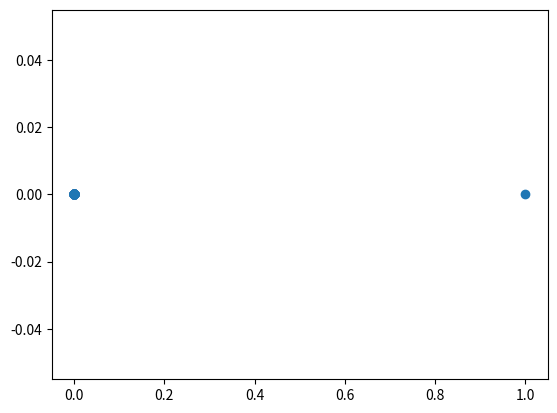

The matplotlib source for this figure:
# Set of functions for dynamical systems written by Noa3h J. Blair
# Imports packages used
import numpy as np
import sympy as sp
import matplotlib.mlab as mlab
import matplotlib.pyplot as plt

## Tools for Sinusoidal Forces
# These are for a system with driving force of the form
    # F(t) = g cos(2 pi t)
    # where g is strength of force
    # the period is fixed at one so that the equations are a little nicer

# Function to use runga kutta solve system over one period
# dq/dt = p
# dp/dt = f(q,p) + g*cos(2 pi t)
    # time_ind_force:= the time independent force (q,p); function
    # q:= position; float
    # p:= generalized momentum; float
    # g:= driving strength
def one_period_sol(time_ind_force,qo,po,g):
    # time step for runga-kutta
    dt = 1.0/50.0
    # starts q and p at their initial values
    q = qo
    p = po
    for j in range(0,50):
        # current value of time
        t = dt*j
        # the runga-kutta 45 correction terms
        k1q = dt*p
        k1p = dt*(time_ind_force(q,p) + g*np.cos(2*np.pi*t))
        k2q = dt*(p + (0.5*k1p))
        k2p = dt*(time_ind_force(q + (0.5*k1p),p + (0.5*k1p)) + g*np.cos(2*np.pi*(t+0.5*dt)))
        k3q = dt*(p + (0.5*k2p))
        k3p = dt*(time_ind_force(q + (0.5*k2p),p + (0.5*k2p)) + g*np.cos(2*np.pi*(t+0.5*dt)))
        k4q = dt*(p + k3p)
        k4p = dt*(time_ind_force(q + k3p,p + k3p) + g*np.cos(2*np.pi*(t+dt)))
        q += (1.0/6.0) *(k1q + 2*k2q + 2*k3q + k4q)
        p += (1.0/6.0) *(k1p + 2*k2p + 2*k3p + k4p)
    return q,p

# Generates the first n values of the poincare map
    # time_ind_force:= the time independent force (q,p); function
    # qo:= the initial position; float
    # po:= the initial momentum; float
    # g:= the strength of driving force; float
    # n:= number of periods; int
def poincare(time_ind_force,qo,po,g,n):
    # initializes the arrays
    qvals = np.zeros(n)
    pvals = np.zeros(n)
    qvals[0] = qo
    pvals[0] = po
    # computes the evolution of each point and then adds that point to the array
    for k in range(1,n):
        q,p = one_period_sol(time_ind_force,qvals[k-1],pvals[k-1],g)
        qvals[k] = q
        pvals[k] = p
    return qvals, pvals

# Plots poincare map for damped driven pendulum over n periods
    # time_ind_force:= the time independent force (q,p); function
    # qo:= the initial position; float
    # po:= the initial momentum; float
    # g:= the strength of driving force; float
    # n:= number of periods; int
def poincare_plot(time_ind_force,qo,po,g,n):
    qvals, pvals = poincare(time_ind_force,qo,po,g,n)
    plt.scatter(qvals,pvals)
    plt.show()

## Common unforced systems (called by sinus_solution)
# for all of these
    # q:= current position; float
    # p:= current momentum; float
# Linear oscillator
def linear_osc(q,p):
    # damping coefficient and natural frequency respectively
    b = 0.5
    w = 6.0
    # gives force
    force = -2.0*b*p - (w**2)*q
    return force
# Damped Driven Pendulum
def ddpend(q,p):
    # damping coefficient and natural frequency respectively
    b = 0.5
    w = 6.0
    # gives force
    force = -2.0*b*p - (w**2)*np.sin(q)
    return force
# Duffing Equation
def duffing(q,p):
    force = q - (q**3)
    return force


### Set of tools for a periodically impulsed particle
# solves for the first n values of the recursion relation
# q_n+1 = p_n + q_n + P(q_n)
# p_n+1 = p_n + P(q_n)
    # impulse := the impulse as a function of q; function
    # qo:= initial coordinate; float
    # po:= initial momentum; float
    # n:= number of periods to solve for; int
def periodic_impulse(impulse,qo,po,n):
    q = np.zeros(n)
    p = np.zeros(n)
    q[0] = qo
    p[0] = po
    for j in range(1,n):
        q[j] = q[j-1] + p[j-1] + impulse(q[j-1])
        p[j] = p[j-1]
    return q,p

# Plots solutions to periodically impulsed system
    # impulse := the impulse as a function of q; function
    # qo:= initial coordinate; float
    # po:= initial momentum; float
    # n:= number of periods to solve for; int
def periodic_impulse_plot(impulse,qo,po,n):
    q,p = periodic_impulse(impulse,qo,po,n)
    plt.scatter(q,p)
    plt.show()


def the_force(q):
    return -1*q

periodic_impulse_plot(the_force,1,0,100)
